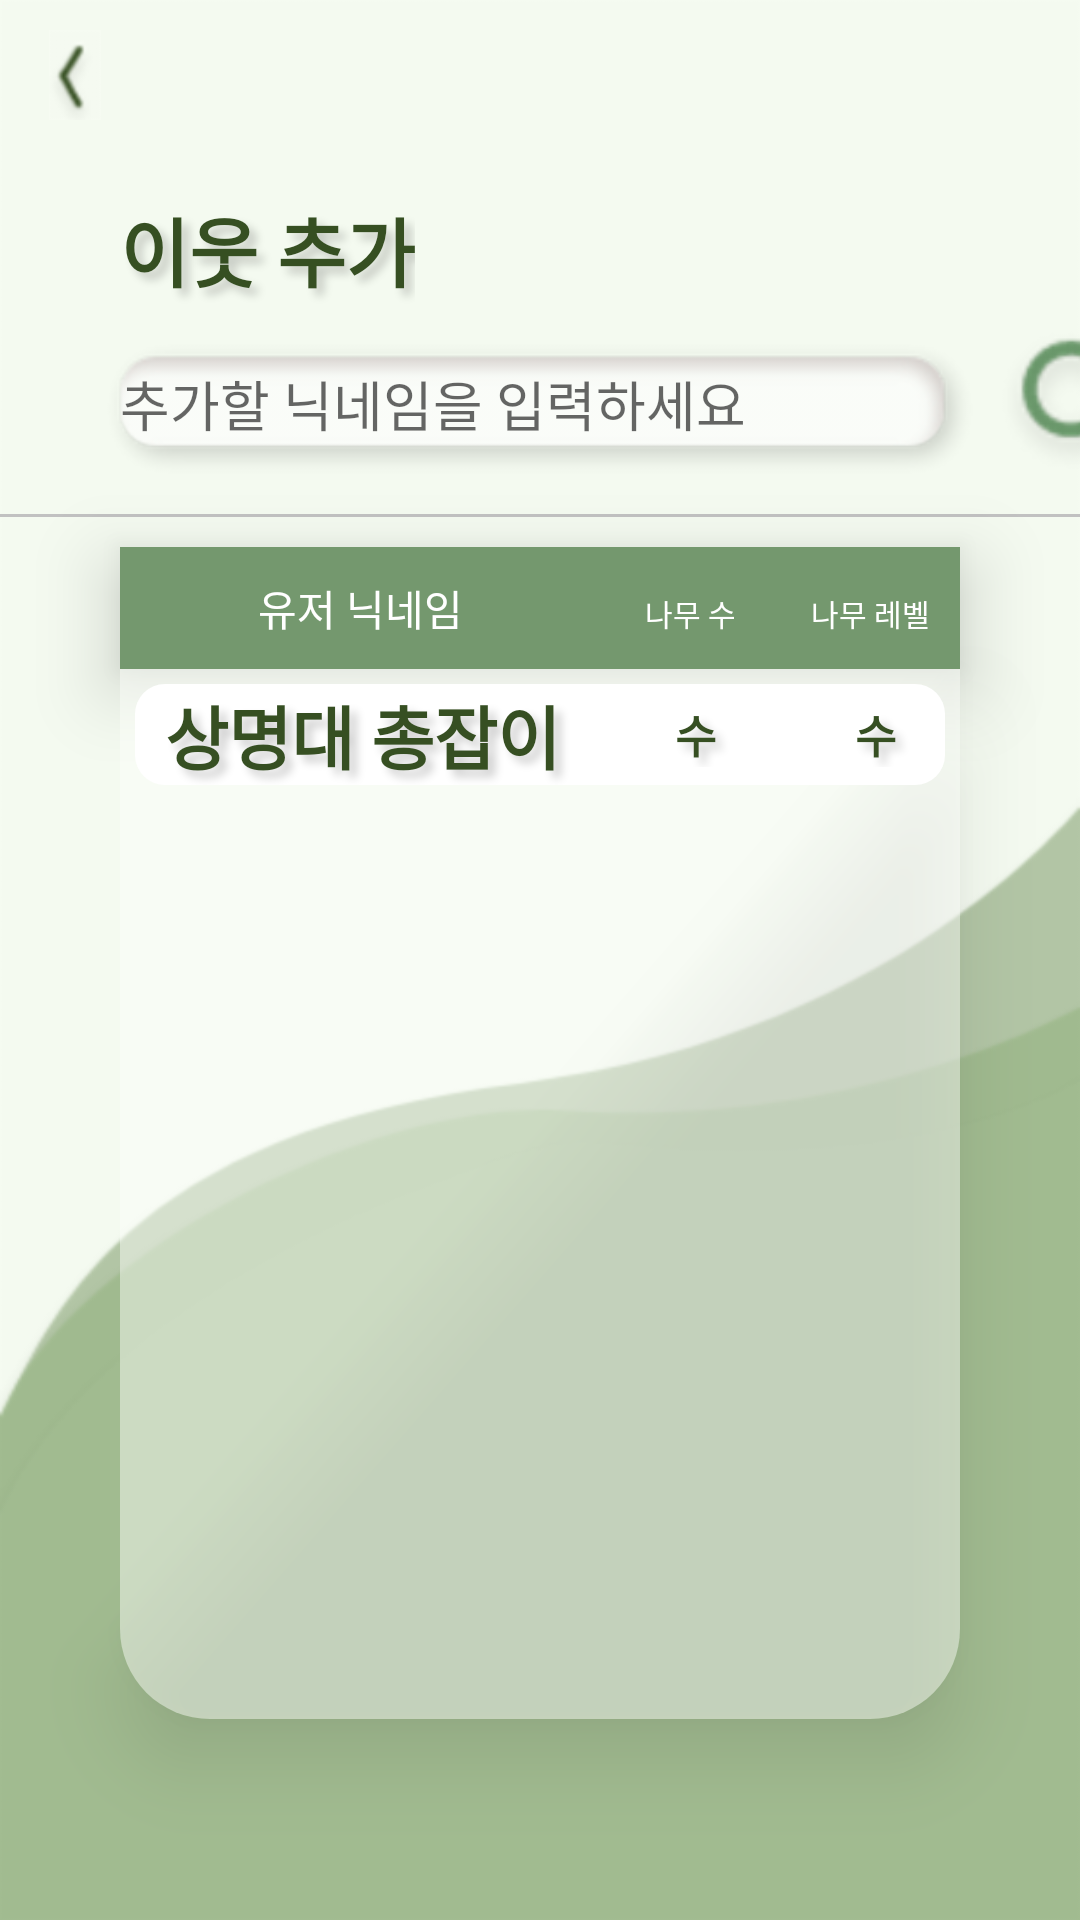

Write the Android layout XML for this screen, with the resource values it uses.
<!-- AndroidManifest.xml: application theme Theme.Tree -->
<!-- res/layout/neighborhood_add.xml -->
<?xml version="1.0" encoding="utf-8"?>
<LinearLayout xmlns:android="http://schemas.android.com/apk/res/android"
    android:layout_width="match_parent"
    android:layout_height="match_parent"
    android:background="@drawable/background2"
    android:orientation="vertical">

    <ImageView
        android:id="@+id/pre_button"
        android:layout_width="30dp"
        android:layout_height="30dp"
        android:layout_marginLeft="10dp"
        android:layout_marginTop="10dp"
        android:src="@drawable/pre" />

    <TextView
        android:layout_width="wrap_content"
        android:layout_height="wrap_content"
        android:layout_marginLeft="40dp"
        android:layout_marginTop="25dp"
        android:shadowColor="#33000000"
        android:shadowDx="7.0"
        android:shadowDy="7.0"
        android:shadowRadius="7.0"
        android:text="@string/add_neighbors"
        android:textColor="@color/green1"
        android:textSize="25dp"
        android:textStyle="bold" />

    <LinearLayout
        android:layout_width="match_parent"
        android:layout_height="wrap_content"
        android:orientation="horizontal">

        <FrameLayout
            android:id="@+id/neighborhood_input_box"
            android:layout_width="300dp"
            android:layout_height="wrap_content"
            android:layout_marginLeft="30dp">

            <ImageView
                android:layout_width="300dp"
                android:layout_height="70dp"
                android:src="@drawable/search_input" />

            <EditText
                android:id="@+id/neighborhood_search_input"
                android:layout_width="270dp"
                android:layout_height="match_parent"
                android:layout_marginLeft="10dp"
                android:layout_marginTop="20dp"
                android:layout_marginRight="10dp"
                android:background="@null"
                android:hint="추가할 닉네임을 입력하세요" />
        </FrameLayout>

        <ImageView
            android:id="@+id/search_button"
            android:layout_width="60dp"
            android:layout_height="60dp"
            android:layout_gravity="center"
            android:src="@drawable/search_button" />


    </LinearLayout>

    <LinearLayout
        android:layout_width="match_parent"
        android:layout_height="1dp"
        android:background="#C1C1C1" />

    <LinearLayout
        android:layout_width="match_parent"
        android:layout_height="wrap_content"
        android:layout_marginLeft="40dp"
        android:layout_marginTop="10dp"
        android:layout_marginRight="40dp"
        android:background="@color/green2"
        android:elevation="15dp">

        <TextView
            android:layout_width="160dp"
            android:layout_height="wrap_content"
            android:gravity="center"
            android:padding="10dp"
            android:text="@string/user_nikname"
            android:textColor="@color/white" />

        <TextView
            android:layout_width="60dp"
            android:layout_height="wrap_content"
            android:gravity="center"
            android:padding="10dp"
            android:text="나무 수"
            android:textColor="@color/white"
            android:textSize="10dp" />

        <TextView
            android:layout_width="60dp"
            android:layout_height="wrap_content"
            android:gravity="center"
            android:padding="10dp"
            android:text="나무 레벨"
            android:textColor="@color/white"
            android:textSize="10dp" />

        <TextView
            android:layout_width="60dp"
            android:layout_height="wrap_content"
            android:gravity="center"
            android:padding="10dp"
            android:text="팔로워"
            android:textColor="@color/white"
            android:textSize="10dp" />

    </LinearLayout>

    <LinearLayout
        android:layout_width="match_parent"
        android:layout_height="350dp"
        android:layout_marginLeft="40dp"
        android:layout_marginRight="40dp"
        android:layout_marginBottom="60dp"
        android:background="@drawable/corner"
        android:elevation="15dp"
        android:orientation="vertical">

        

        <LinearLayout
            android:layout_width="match_parent"
            android:layout_height="wrap_content"
            android:layout_margin="5dp"
            android:background="@drawable/corner2"
            android:orientation="horizontal">


            <TextView
                android:id="@+id/neighborhood_nikname"
                android:layout_width="150dp"
                android:layout_height="wrap_content"
                android:layout_gravity="center"
                android:layout_marginLeft="10dp"
                android:shadowColor="#33000000"
                android:shadowDx="7.0"
                android:shadowDy="7.0"
                android:shadowRadius="7.0"
                android:text="상명대 총잡이"
                android:textColor="@color/green1"
                android:textSize="23dp"
                android:textStyle="bold" />

            <TextView
                android:id="@+id/neighborhood_tree_count"
                android:layout_width="60dp"
                android:layout_height="wrap_content"
                android:layout_gravity="center"
                android:layout_marginLeft="20dp"
                android:shadowColor="#33000000"
                android:shadowDx="7.0"
                android:shadowDy="7.0"
                android:shadowRadius="7.0"
                android:text="수"
                android:textColor="@color/green1"
                android:textSize="15dp"
                android:textStyle="bold" />

            <TextView
                android:id="@+id/neighborhood_tree_Level"
                android:layout_width="50dp"
                android:layout_height="wrap_content"
                android:layout_gravity="center"
                android:shadowColor="#33000000"
                android:shadowDx="7.0"
                android:shadowDy="7.0"
                android:shadowRadius="7.0"
                android:text="수"
                android:textColor="@color/green1"
                android:textSize="15dp"
                android:textStyle="bold" />


            <TextView
                android:id="@+id/neighborhood_followerCount"
                android:layout_width="40dp"
                android:layout_height="wrap_content"
                android:layout_gravity="center"
                android:layout_marginLeft="5dp"
                android:shadowColor="#33000000"
                android:shadowDx="7.0"
                android:shadowDy="7.0"
                android:shadowRadius="7.0"
                android:text="상"
                android:textColor="@color/green1"
                android:textSize="15dp"
                android:textStyle="bold" />


        </LinearLayout>


    </LinearLayout>

    <Button
        android:id="@+id/Add_button"
        android:layout_width="wrap_content"
        android:layout_height="wrap_content"
        android:layout_gravity="center"
        android:backgroundTint="@color/green3"
        android:elevation="15dp"
        android:text="추가하기"
        android:textColor="@color/green1" />

</LinearLayout>
<!-- resources referenced by this layout -->
<resources>
  <color name="green1">#364F22</color>
  <color name="green2">#74986E</color>
  <color name="green3">#FBFDF9</color>
  <color name="white">#FFFFFFFF</color>
  <!-- drawable background2: png bitmap (drawable-hdpi, 7852 bytes) -->
  <!-- drawable corner (drawable) -->
  <?xml version="1.0" encoding="utf-8"?>
  <shape xmlns:android="http://schemas.android.com/apk/res/android"
      android:shape="rectangle" >
  
      <solid android:color="#79FBFDF9"/>
      <corners
          android:bottomLeftRadius="30dp"
          android:bottomRightRadius="30dp"/>
  
  </shape>
  <!-- drawable corner2 (drawable) -->
  <?xml version="1.0" encoding="utf-8"?>
  <shape xmlns:android="http://schemas.android.com/apk/res/android"
      android:shape="rectangle" >
  
      <solid android:color="@color/white"/>
      <corners
          android:topLeftRadius="10dp"
          android:topRightRadius="10dp"
          android:bottomLeftRadius="10dp"
          android:bottomRightRadius="10dp"/>
  
  </shape>
  <!-- drawable pre: png bitmap (drawable-hdpi, 657 bytes) -->
  <!-- drawable search_button: png bitmap (drawable-hdpi, 1661 bytes) -->
  <!-- drawable search_input: png bitmap (drawable-hdpi, 2392 bytes) -->
  <string name="add_neighbors">이웃 추가</string>
  <string name="user_nikname">유저 닉네임</string>
  <style name="Theme.Tree" parent="Theme.MaterialComponents.DayNight.DarkActionBar">
          
          <item name="colorPrimary">@color/purple_500</item>
          <item name="colorPrimaryVariant">@color/white</item>
          <item name="colorOnPrimary">@color/white</item>
          
          <item name="colorSecondary">@color/teal_200</item>
          <item name="colorSecondaryVariant">@color/teal_700</item>
          <item name="colorOnSecondary">@color/black</item>
          
          <item name="android:statusBarColor" tools:targetApi="l">?attr/colorPrimaryVariant</item>
          <item name="android:windowLightStatusBar" tools:targetApi="23">true</item>
          
          <item name="windowActionBar">false</item>
          <item name="windowNoTitle">true</item>
      </style>
  <color name="purple_500">#FF6200EE</color>
  <color name="teal_200">#FF03DAC5</color>
  <color name="teal_700">#FF018786</color>
  <color name="black">#FF000000</color>
</resources>
